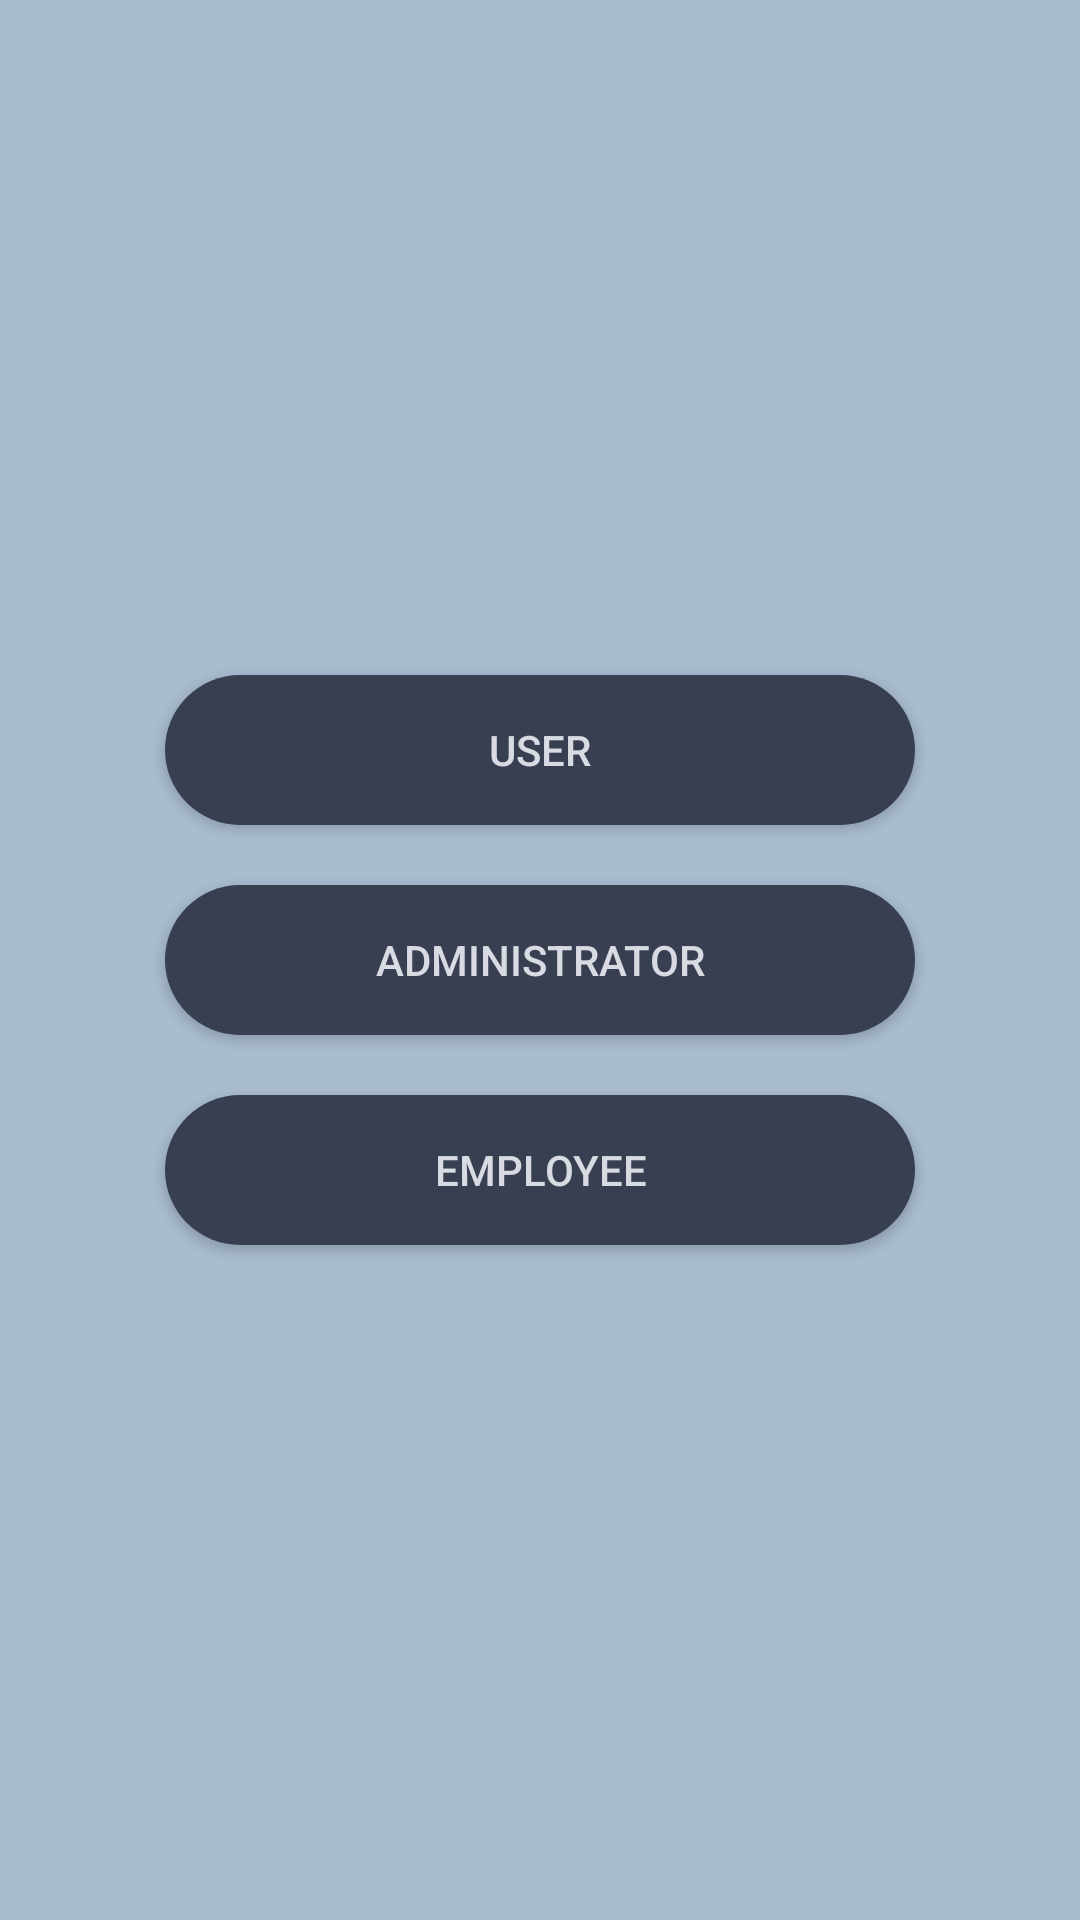

The Android layout XML behind this screen, and the referenced resources:
<!-- AndroidManifest.xml: application theme Theme.AppCompat.Light.NoActionBar -->
<!-- res/layout/activity_user_status.xml -->
<?xml version="1.0" encoding="utf-8"?>
<android.support.constraint.ConstraintLayout xmlns:android="http://schemas.android.com/apk/res/android"
    xmlns:app="http://schemas.android.com/apk/res-auto"
    xmlns:tools="http://schemas.android.com/tools"
    android:layout_width="match_parent"
    android:layout_height="match_parent"
    android:background="@color/colorPrimary"
    tools:context="com.high5.a2340.high5.Activities.UserStatusActivity">

    <LinearLayout
        android:layout_width="match_parent"
        android:layout_height="match_parent"
        android:gravity="center"
        android:orientation="vertical">

        <Button
            android:id="@+id/userButton"
            android:layout_width="250dp"
            android:layout_height="50dp"
            android:layout_marginBottom="10dp"
            android:layout_marginTop="10dp"
            android:background="@drawable/roundedbutton"
            android:text="@string/user"
            android:textColor="@color/textColor"
            app:layout_constraintBottom_toTopOf="@+id/registrationButton"
            app:layout_constraintStart_toStartOf="parent" />

        <Button
            android:id="@+id/administratorButton"
            android:layout_width="250dp"
            android:layout_height="50dp"
            android:layout_marginBottom="10dp"
            android:layout_marginTop="10dp"
            android:background="@drawable/roundedbutton"
            android:text="@string/administrator"
            android:textColor="@color/textColor"
            app:layout_constraintBottom_toTopOf="@+id/registrationButton"
            app:layout_constraintStart_toStartOf="parent" />

        <Button
            android:id="@+id/employeeButton"
            android:layout_width="250dp"
            android:layout_height="50dp"
            android:layout_marginBottom="10dp"
            android:layout_marginTop="10dp"
            android:background="@drawable/roundedbutton"
            android:text="@string/employee"
            android:textColor="@color/textColor"
            app:layout_constraintBottom_toTopOf="@+id/registrationButton"
            app:layout_constraintStart_toStartOf="parent" />
    </LinearLayout>
</android.support.constraint.ConstraintLayout>
<!-- resources referenced by this layout -->
<resources>
  <color name="colorPrimary">#A9BCD0</color>
  <color name="textColor">#D8DBE2</color>
  <!-- drawable roundedbutton (drawable) -->
  <?xml version="1.0" encoding="utf-8"?>
  <shape xmlns:android="http://schemas.android.com/apk/res/android"
      android:shape="rectangle">
      <solid android:color="@color/colorPrimaryDark"></solid>
      <corners android:bottomRightRadius="25dp"
          android:bottomLeftRadius="25dp"
          android:topRightRadius="25dp"
          android:topLeftRadius="25dp"/>
  </shape>
  <string name="administrator">Administrator</string>
  <string name="employee">Employee</string>
  <string name="user">User</string>
  <color name="colorPrimaryDark">#373F51</color>
</resources>
